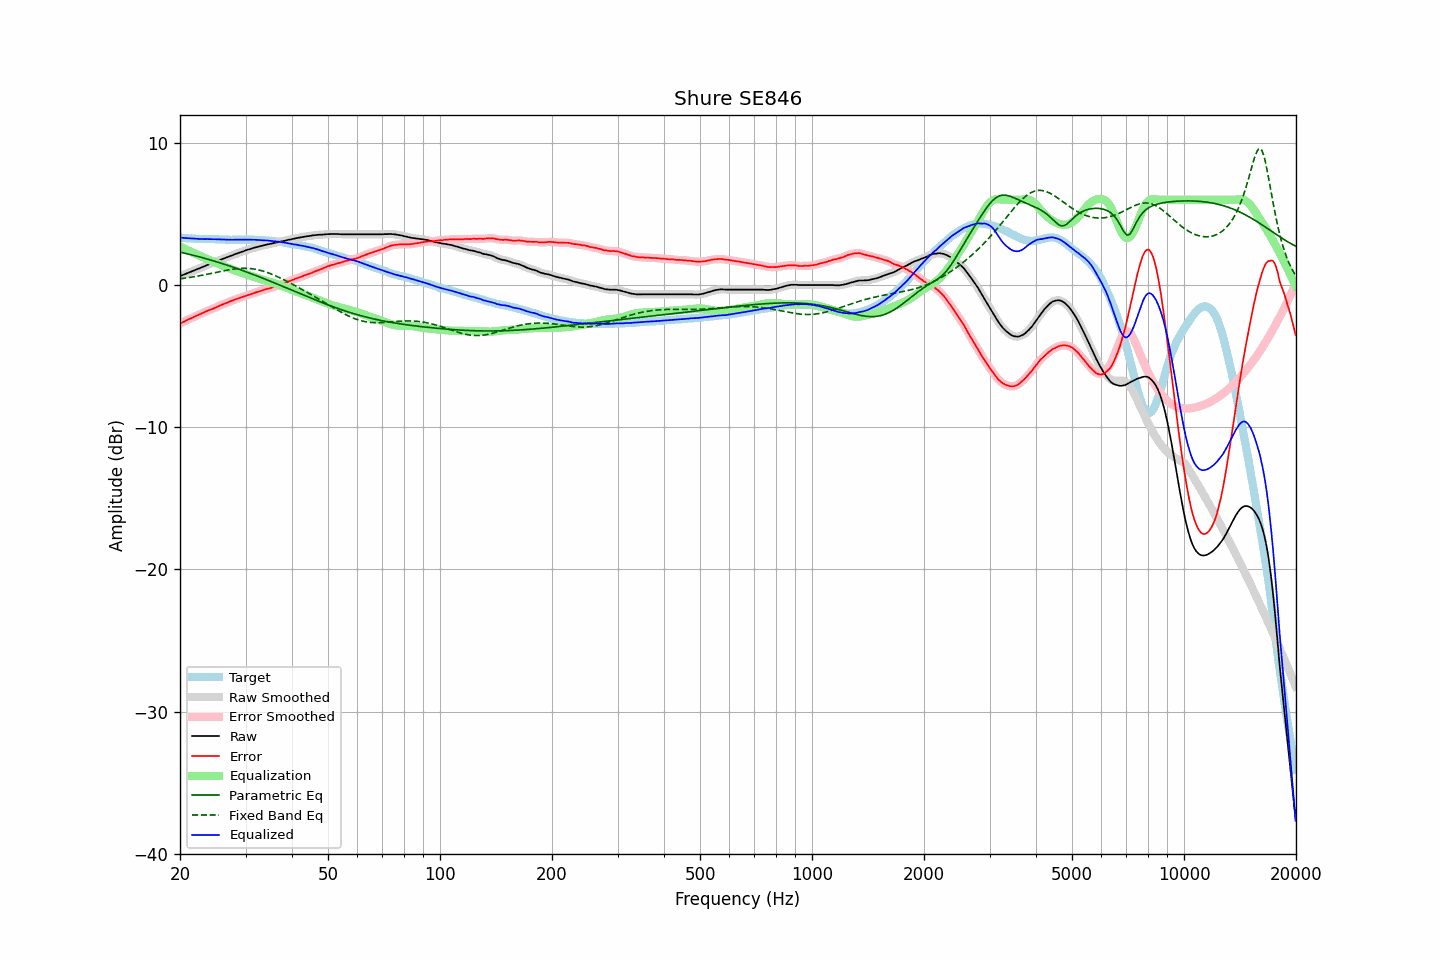

Values plotted in this chart, from the file beside it:
frequency, raw, error, smoothed, error_smoothed, equalization, parametric_eq, fixed_band_eq, equalized_raw, equalized_smoothed, target
20.00, 0.62, -2.73, 0.62, -2.72, 2.72, 2.32, 0.44, 3.34, 3.34, 3.35
20.20, 0.67, -2.66, 0.67, -2.66, 2.66, 2.29, 0.45, 3.33, 3.33, 3.33
20.40, 0.71, -2.60, 0.71, -2.60, 2.60, 2.27, 0.47, 3.32, 3.32, 3.31
20.61, 0.76, -2.56, 0.76, -2.55, 2.55, 2.24, 0.48, 3.31, 3.31, 3.31
20.81, 0.81, -2.48, 0.81, -2.49, 2.49, 2.21, 0.50, 3.30, 3.30, 3.29
21.02, 0.85, -2.43, 0.85, -2.43, 2.44, 2.19, 0.52, 3.29, 3.29, 3.28
21.23, 0.90, -2.37, 0.90, -2.38, 2.38, 2.16, 0.53, 3.28, 3.28, 3.27
21.44, 0.94, -2.34, 0.94, -2.33, 2.33, 2.13, 0.55, 3.27, 3.27, 3.28
21.66, 0.99, -2.28, 0.99, -2.28, 2.28, 2.10, 0.57, 3.27, 3.27, 3.27
21.87, 1.03, -2.23, 1.03, -2.23, 2.23, 2.07, 0.59, 3.26, 3.26, 3.26
22.09, 1.08, -2.17, 1.08, -2.17, 2.17, 2.04, 0.61, 3.26, 3.26, 3.25
22.31, 1.13, -2.12, 1.13, -2.12, 2.12, 2.01, 0.63, 3.25, 3.25, 3.25
22.54, 1.17, -2.07, 1.17, -2.07, 2.07, 1.98, 0.65, 3.24, 3.25, 3.24
22.76, 1.22, -2.03, 1.22, -2.02, 2.02, 1.95, 0.67, 3.24, 3.24, 3.25
22.99, 1.27, -1.97, 1.27, -1.97, 1.97, 1.92, 0.69, 3.24, 3.23, 3.24
23.22, 1.31, -1.92, 1.31, -1.92, 1.92, 1.89, 0.71, 3.23, 3.23, 3.23
23.45, 1.36, -1.87, 1.36, -1.87, 1.87, 1.86, 0.74, 3.23, 3.23, 3.23
23.69, 1.41, -1.82, 1.41, -1.82, 1.82, 1.83, 0.76, 3.23, 3.23, 3.23
23.92, 1.45, -1.77, 1.45, -1.77, 1.78, 1.79, 0.78, 3.23, 3.23, 3.22
24.16, 1.50, -1.72, 1.50, -1.73, 1.73, 1.76, 0.81, 3.23, 3.23, 3.22
24.40, 1.54, -1.69, 1.54, -1.69, 1.68, 1.73, 0.83, 3.22, 3.22, 3.23
24.65, 1.59, -1.64, 1.59, -1.64, 1.63, 1.69, 0.85, 3.22, 3.22, 3.23
24.89, 1.63, -1.59, 1.63, -1.59, 1.58, 1.66, 0.88, 3.22, 3.22, 3.22
25.14, 1.68, -1.53, 1.68, -1.54, 1.54, 1.62, 0.90, 3.22, 3.22, 3.21
25.39, 1.72, -1.49, 1.72, -1.48, 1.49, 1.59, 0.93, 3.21, 3.21, 3.21
25.65, 1.77, -1.43, 1.77, -1.43, 1.44, 1.55, 0.95, 3.21, 3.21, 3.20
25.91, 1.81, -1.39, 1.81, -1.39, 1.39, 1.52, 0.97, 3.20, 3.20, 3.20
26.16, 1.86, -1.35, 1.86, -1.34, 1.34, 1.48, 0.99, 3.20, 3.20, 3.21
26.43, 1.90, -1.30, 1.90, -1.30, 1.30, 1.45, 1.02, 3.19, 3.19, 3.20
26.69, 1.94, -1.25, 1.94, -1.25, 1.25, 1.41, 1.04, 3.19, 3.19, 3.19
26.96, 1.98, -1.21, 1.98, -1.20, 1.20, 1.37, 1.06, 3.18, 3.19, 3.19
27.23, 2.03, -1.15, 2.03, -1.16, 1.16, 1.33, 1.08, 3.19, 3.19, 3.18
27.50, 2.07, -1.11, 2.07, -1.11, 1.12, 1.30, 1.10, 3.19, 3.19, 3.18
27.77, 2.11, -1.08, 2.11, -1.07, 1.07, 1.26, 1.11, 3.18, 3.19, 3.19
28.05, 2.16, -1.03, 2.16, -1.03, 1.03, 1.22, 1.13, 3.19, 3.19, 3.19
28.33, 2.20, -0.99, 2.20, -0.99, 0.99, 1.18, 1.14, 3.19, 3.19, 3.19
28.62, 2.24, -0.94, 2.24, -0.95, 0.95, 1.14, 1.15, 3.19, 3.19, 3.18
28.90, 2.28, -0.91, 2.28, -0.91, 0.91, 1.10, 1.16, 3.19, 3.19, 3.19
29.19, 2.32, -0.87, 2.32, -0.87, 0.87, 1.06, 1.17, 3.19, 3.19, 3.19
29.48, 2.36, -0.83, 2.36, -0.83, 0.83, 1.02, 1.17, 3.19, 3.19, 3.19
29.78, 2.40, -0.79, 2.40, -0.79, 0.79, 0.98, 1.18, 3.19, 3.19, 3.19
30.08, 2.44, -0.77, 2.44, -0.76, 0.76, 0.94, 1.17, 3.20, 3.19, 3.21
30.38, 2.48, -0.71, 2.48, -0.72, 0.72, 0.89, 1.17, 3.20, 3.20, 3.19
30.68, 2.51, -0.68, 2.51, -0.68, 0.68, 0.85, 1.16, 3.19, 3.19, 3.19
30.99, 2.55, -0.64, 2.55, -0.64, 0.64, 0.81, 1.16, 3.19, 3.19, 3.19
31.30, 2.58, -0.61, 2.58, -0.60, 0.60, 0.77, 1.14, 3.18, 3.18, 3.19
31.61, 2.62, -0.57, 2.62, -0.57, 0.56, 0.72, 1.13, 3.18, 3.18, 3.19
31.93, 2.65, -0.52, 2.65, -0.53, 0.53, 0.68, 1.11, 3.18, 3.18, 3.17
32.24, 2.68, -0.49, 2.68, -0.49, 0.49, 0.64, 1.09, 3.17, 3.17, 3.17
32.57, 2.71, -0.45, 2.71, -0.45, 0.45, 0.59, 1.06, 3.16, 3.16, 3.16
32.89, 2.74, -0.41, 2.74, -0.42, 0.42, 0.55, 1.03, 3.16, 3.16, 3.16
33.22, 2.77, -0.38, 2.77, -0.39, 0.38, 0.50, 1.00, 3.15, 3.15, 3.15
33.55, 2.79, -0.36, 2.79, -0.35, 0.35, 0.46, 0.97, 3.14, 3.14, 3.15
33.89, 2.82, -0.32, 2.82, -0.32, 0.32, 0.41, 0.93, 3.14, 3.14, 3.14
34.23, 2.85, -0.27, 2.85, -0.28, 0.28, 0.37, 0.89, 3.13, 3.13, 3.12
34.57, 2.87, -0.25, 2.87, -0.25, 0.25, 0.32, 0.85, 3.12, 3.12, 3.12
34.92, 2.89, -0.22, 2.89, -0.22, 0.22, 0.28, 0.81, 3.11, 3.11, 3.11
35.27, 2.92, -0.19, 2.92, -0.19, 0.18, 0.23, 0.77, 3.10, 3.10, 3.11
35.62, 2.94, -0.14, 2.94, -0.15, 0.15, 0.18, 0.72, 3.09, 3.09, 3.08
35.97, 2.97, -0.11, 2.97, -0.11, 0.11, 0.14, 0.67, 3.08, 3.08, 3.08
... 635 more rows
